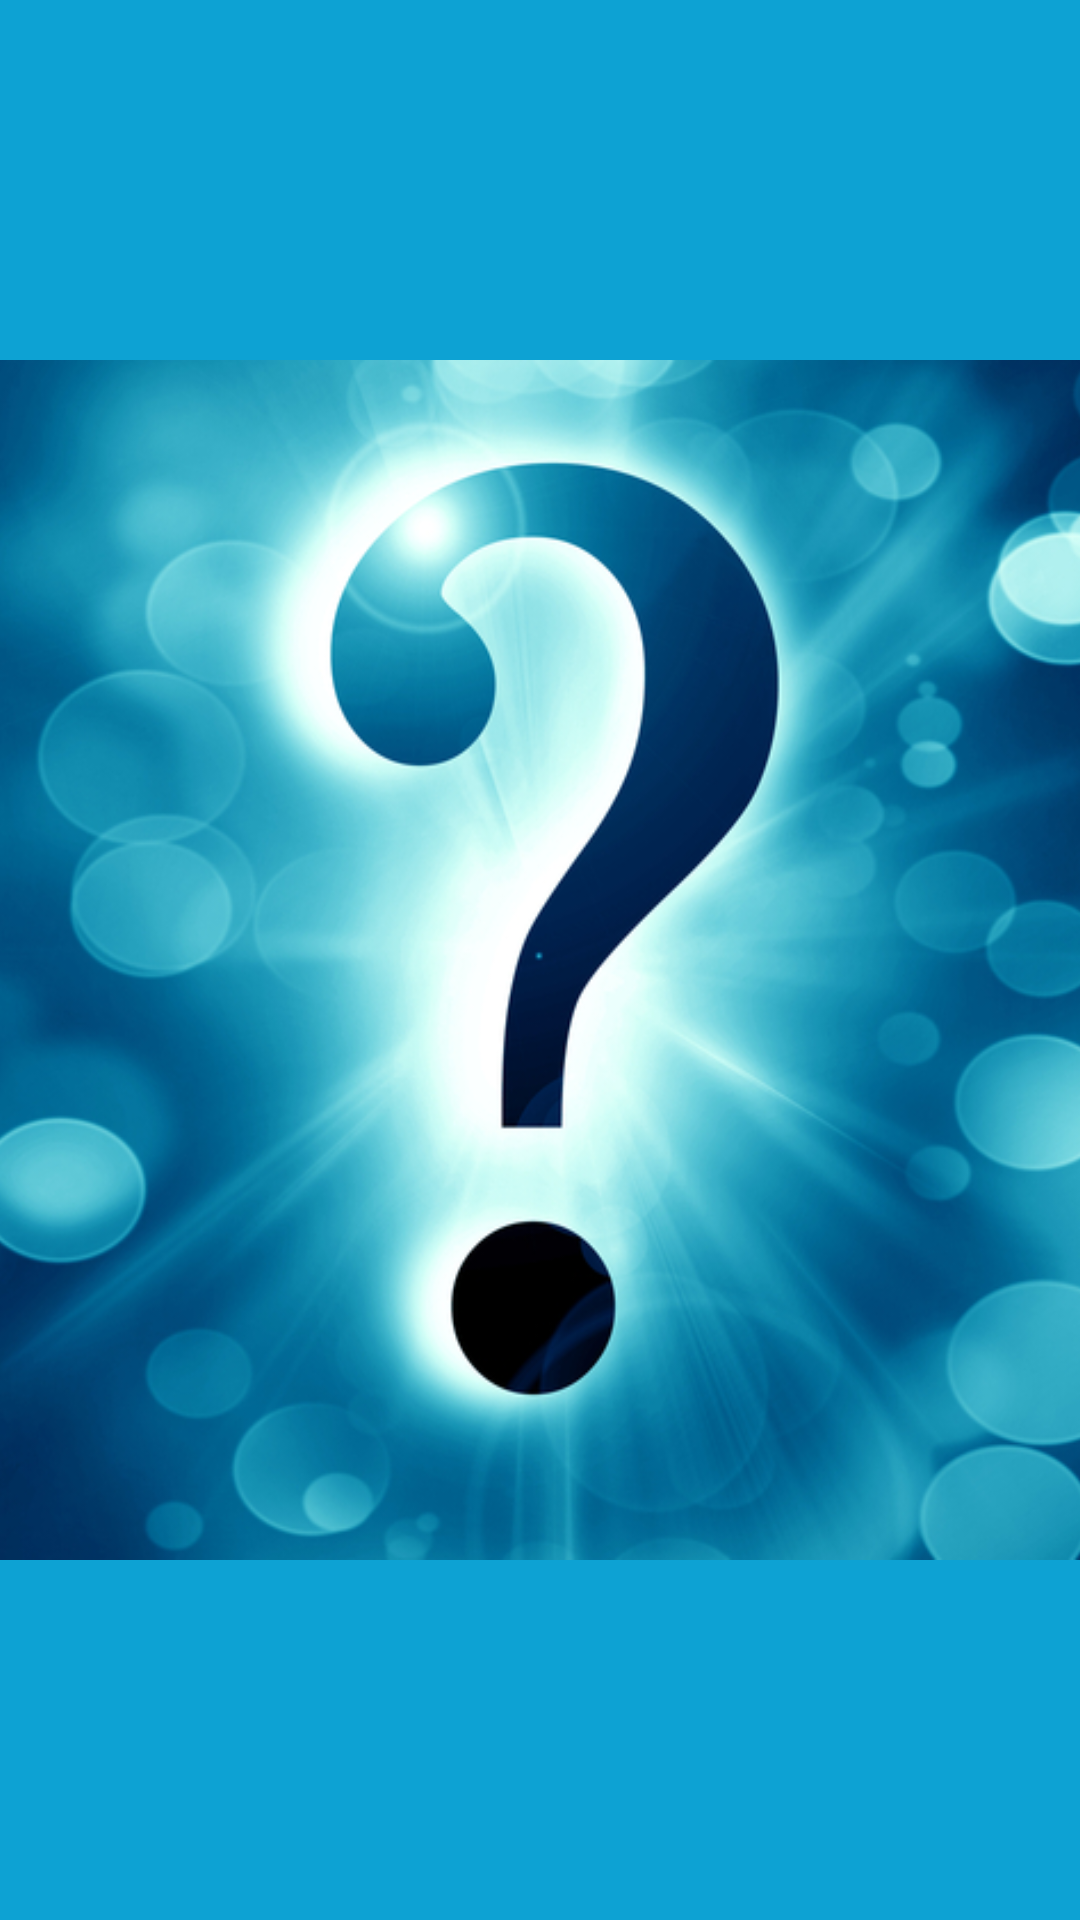

Write the Android layout XML for this screen, with the resource values it uses.
<!-- AndroidManifest.xml: application theme AppTheme -->
<!-- res/layout/activity_main.xml -->
<?xml version="1.0" encoding="utf-8"?>
<FrameLayout xmlns:android="http://schemas.android.com/apk/res/android"
    xmlns:app="http://schemas.android.com/apk/res-auto"
    xmlns:tools="http://schemas.android.com/tools"
    android:layout_width="match_parent"
    android:layout_height="match_parent"
    tools:context=".MainActivity"
    android:background="#0DA2D3"
    android:id="@+id/container">


    <ImageView
        android:layout_width="380dp"
        android:layout_height="400dp"
        android:id="@+id/my_image"
        android:background="@drawable/quiz2"
        android:layout_gravity="center"/>

</FrameLayout>
<!-- resources referenced by this layout -->
<resources>
  <!-- drawable quiz2: jpg bitmap (drawable, 194451 bytes) -->
  <style name="AppTheme" parent="Theme.AppCompat.Light.NoActionBar">
          
          <item name="colorPrimary">@color/colorPrimary</item>
          <item name="colorPrimaryDark">@color/colorPrimaryDark</item>
          <item name="colorAccent">@color/colorAccent</item>
          <item name="android:fontFamily">sans-serif</item>
      </style>
  <color name="colorPrimary">#0DA2D3</color>
  <color name="colorPrimaryDark">#00574B</color>
  <color name="colorAccent">#D81B60</color>
</resources>
